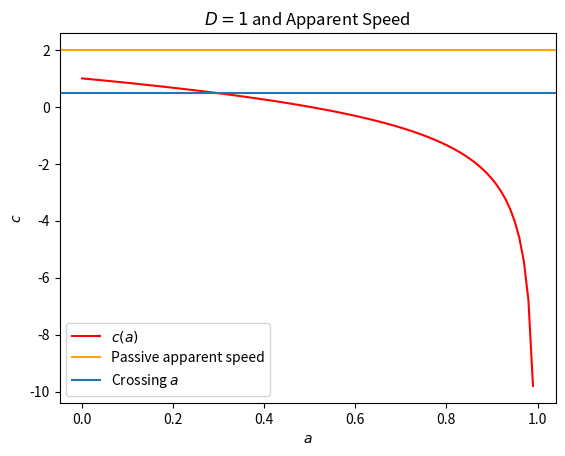

Python code for this plot:
import numpy as np
import matplotlib.pyplot as plt
from scipy.optimize import fsolve

c = lambda a : np.sqrt(a)*(1-2*a)/np.sqrt(a*(1-a))
A = np.linspace(0.0001, 0.99, 100)
C = c(A)
plt.plot(A, C, label=r'$c(a)$', color='r')
plt.axhline(2, label=r'Passive apparent speed', color='orange')
plt.axhline(1/2, label=r'Crossing $a$')
plt.xlabel('$a$')
plt.ylabel('$c$')
plt.title("$D=1$ and Apparent Speed")
plt.legend()
